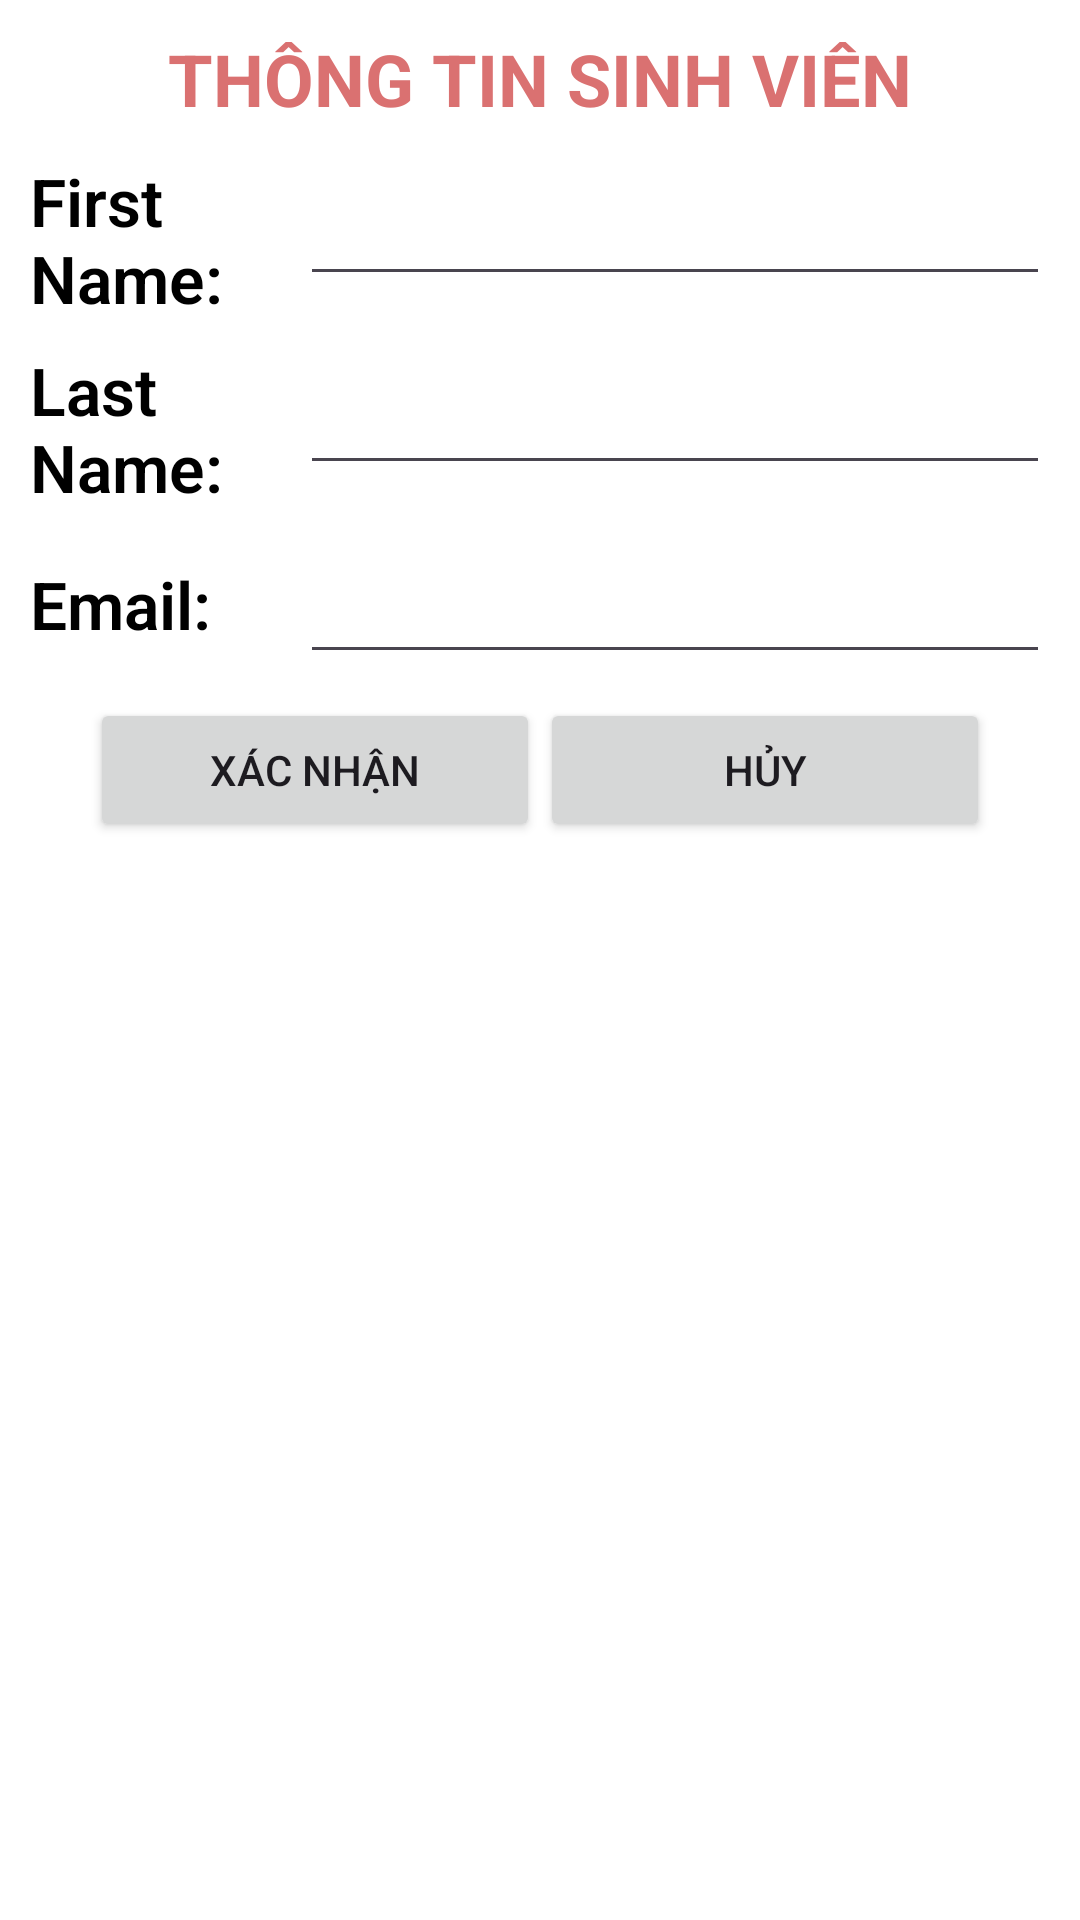

The Android layout XML behind this screen, and the referenced resources:
<!-- AndroidManifest.xml: application theme Theme.CRUDStudent -->
<!-- res/layout/activity_update.xml -->
<?xml version="1.0" encoding="utf-8"?>
<LinearLayout xmlns:android="http://schemas.android.com/apk/res/android"
    android:layout_width="match_parent"
    xmlns:tools="http://schemas.android.com/tools"
    android:orientation="vertical"
    android:padding="10dp"
    android:background="@color/white"
    tools:context=".UpdateActivity"
    android:layout_height="match_parent">
    <TextView
        android:layout_marginBottom="10dp"
        android:textColor="@color/my_primary"
        android:textSize="24dp"
        android:textStyle="bold"
        android:text="THÔNG TIN SINH VIÊN"
        android:layout_gravity="center"
        android:layout_width="wrap_content"
        android:layout_height="wrap_content">

    </TextView>

    <RelativeLayout
        android:layout_width="match_parent"
        android:layout_height="wrap_content">

        <TextView
            android:layout_width="wrap_content"
            android:layout_height="wrap_content"
            android:layout_alignParentStart="true"
            android:layout_centerInParent="true"
            android:layout_toLeftOf="@+id/edt_first_name"
            android:fontFamily="sans-serif-light"
            android:text="First Name: "
            android:textColor="@color/black"
            android:textSize="22dp"
            android:textStyle="bold">

        </TextView>

        <EditText
            android:layout_alignParentEnd="true"
            android:id="@+id/edt_first_name"
            android:textSize="22sp"
            android:textColor="@color/black"
            android:layout_width="250dp"
            android:layout_height="wrap_content">

        </EditText>

    </RelativeLayout>

    <RelativeLayout
        android:layout_marginTop="8dp"
        android:layout_width="match_parent"
        android:layout_height="wrap_content">

        <TextView
            android:layout_width="wrap_content"
            android:layout_height="wrap_content"
            android:layout_alignParentStart="true"
            android:layout_centerInParent="true"
            android:layout_toLeftOf="@+id/edt_last_name"
            android:fontFamily="sans-serif-light"
            android:text="Last Name: "
            android:textColor="@color/black"
            android:textSize="22dp"
            android:textStyle="bold">

        </TextView>

        <EditText
            android:layout_alignParentEnd="true"
            android:id="@+id/edt_last_name"
            android:textSize="22sp"
            android:textColor="@color/black"
            android:layout_width="250dp"
            android:layout_height="wrap_content">

        </EditText>

    </RelativeLayout>

    <RelativeLayout
        android:layout_marginTop="8dp"
        android:layout_width="match_parent"
        android:layout_height="wrap_content">

        <TextView
            android:layout_width="wrap_content"
            android:layout_height="wrap_content"
            android:layout_alignParentStart="true"
            android:layout_centerInParent="true"
            android:layout_toLeftOf="@+id/edt_email"
            android:fontFamily="sans-serif-light"
            android:text="Email: "
            android:textColor="@color/black"
            android:textSize="22dp"
            android:textStyle="bold">

        </TextView>

        <EditText
            android:layout_alignParentEnd="true"
            android:id="@+id/edt_email"
            android:textSize="22sp"
            android:textColor="@color/black"
            android:layout_width="250dp"
            android:layout_height="wrap_content">

        </EditText>

    </RelativeLayout>

    <RelativeLayout
        android:layout_marginTop="8dp"
        android:layout_width="match_parent"
        android:layout_height="wrap_content">

        <Button
            android:layout_marginEnd="20dp"
            android:layout_alignParentEnd="true"
            android:layout_width="150dp"
            android:layout_height="wrap_content"
            android:text="Hủy"
            android:id="@+id/btnClosePopup"/>

        <Button
            android:layout_marginStart="20dp"
            android:layout_width="150dp"
            android:layout_height="wrap_content"
            android:text="Xác Nhận"
            android:id="@+id/btnXacNhanPopup"/>

    </RelativeLayout>



</LinearLayout>
<!-- resources referenced by this layout -->
<resources>
  <color name="black">#FF000000</color>
  <color name="my_primary">#DA7171</color>
  <color name="white">#FFFFFFFF</color>
  <style name="Theme.CRUDStudent" parent="Base.Theme.CRUDStudent" />
  <style name="Base.Theme.CRUDStudent" parent="Theme.Material3.DayNight.NoActionBar">
          
          
          <item name="colorPrimary">@color/my_primary</item>
          <item name="colorPrimaryVariant">@color/my_primary</item>
          <item name="colorOnPrimary">@color/white</item>
  
          <item name="colorSecondary">@color/my_secondary</item>
          <item name="colorSecondaryVariant">@color/my_secondary</item>
          <item name="colorOnSecondary">@color/black</item>
  
          <item name="android:statusBarColor">?attr/colorPrimaryVariant</item>
          <item name="android:windowBackground">@color/background</item>
      </style>
  <color name="my_secondary">#7484DD</color>
  <color name="background">#AFA9A9</color>
</resources>
